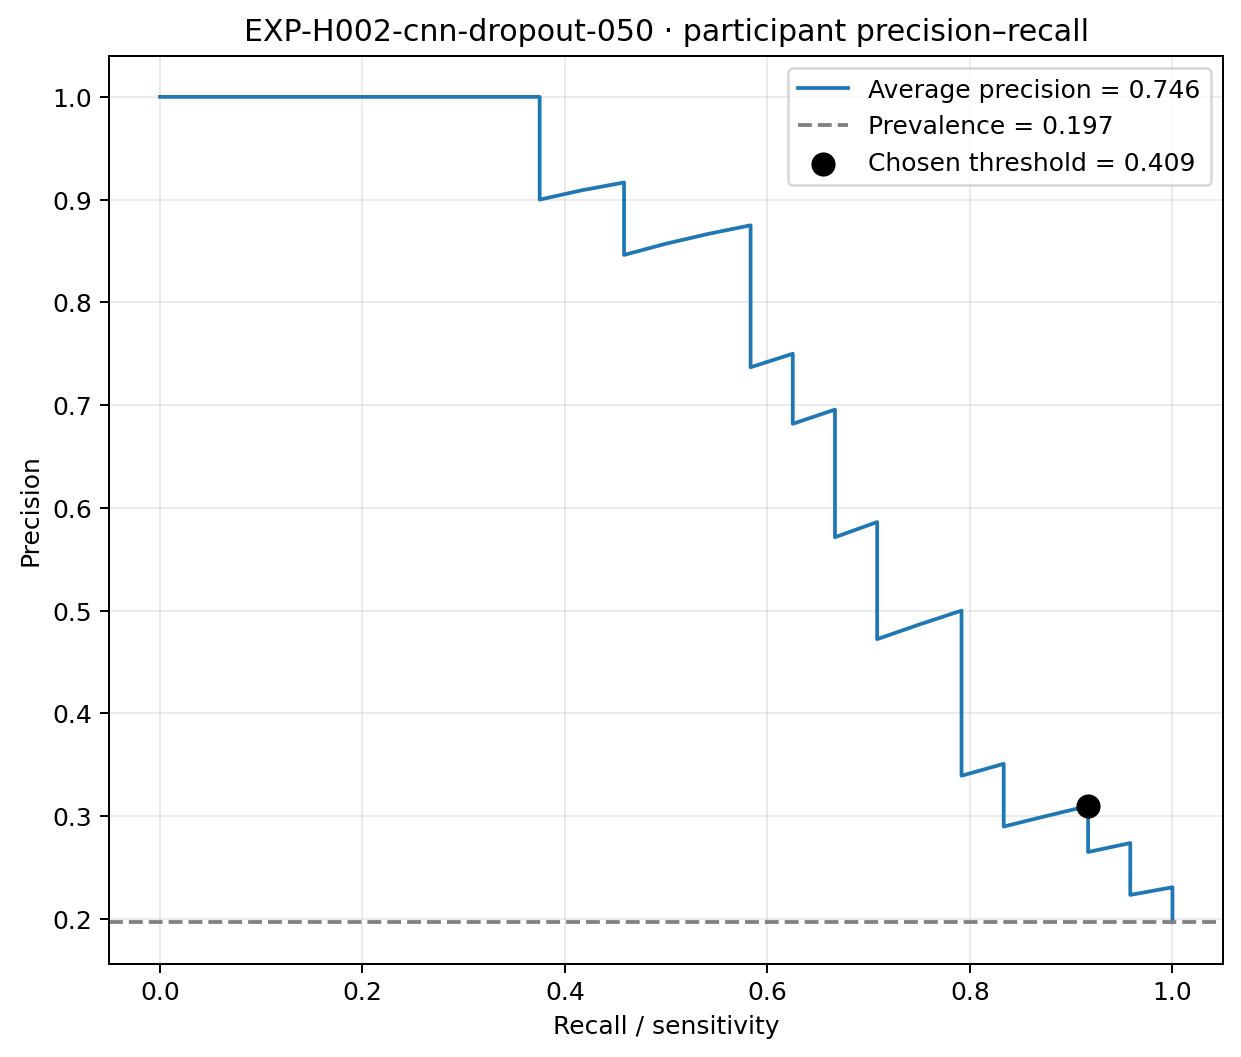

Values plotted in this chart, from the file beside it:
recall, precision, threshold
1.0, 0.1967, 0.1271
1.0, 0.1983, 0.1378
1.0, 0.2, 0.1832
1.0, 0.2017, 0.2026
1.0, 0.2034, 0.2306
1.0, 0.2051, 0.2311
1.0, 0.2069, 0.2335
1.0, 0.2087, 0.2421
1.0, 0.2105, 0.2476
1.0, 0.2124, 0.2497
1.0, 0.2143, 0.2608
1.0, 0.2162, 0.2695
1.0, 0.2182, 0.2718
1.0, 0.2202, 0.2739
1.0, 0.2222, 0.278
1.0, 0.2243, 0.2917
1.0, 0.2264, 0.292
1.0, 0.2286, 0.294
1.0, 0.2308, 0.2957
0.9583, 0.2233, 0.307
0.9583, 0.2255, 0.3144
0.9583, 0.2277, 0.3254
0.9583, 0.23, 0.3288
0.9583, 0.2323, 0.3317
0.9583, 0.2347, 0.3347
0.9583, 0.2371, 0.3356
0.9583, 0.2396, 0.3442
0.9583, 0.2421, 0.3449
0.9583, 0.2447, 0.3475
0.9583, 0.2473, 0.353
0.9583, 0.25, 0.3576
0.9583, 0.2527, 0.3621
0.9583, 0.2556, 0.3626
0.9583, 0.2584, 0.3686
0.9583, 0.2614, 0.371
0.9583, 0.2644, 0.3715
0.9583, 0.2674, 0.372
0.9583, 0.2706, 0.3739
0.9583, 0.2738, 0.3742
0.9167, 0.2651, 0.3766
0.9167, 0.2683, 0.3769
0.9167, 0.2716, 0.3791
0.9167, 0.275, 0.3805
0.9167, 0.2785, 0.3835
0.9167, 0.2821, 0.3867
0.9167, 0.2857, 0.3911
0.9167, 0.2895, 0.3926
0.9167, 0.2933, 0.3952
0.9167, 0.2973, 0.4059
0.9167, 0.3014, 0.408
0.9167, 0.3056, 0.4082
0.9167, 0.3099, 0.4088
0.875, 0.3, 0.414
0.8333, 0.2899, 0.4145
0.8333, 0.2941, 0.4161
0.8333, 0.2985, 0.4166
0.8333, 0.303, 0.4189
0.8333, 0.3077, 0.4205
0.8333, 0.3125, 0.4226
0.8333, 0.3175, 0.4234
... 63 more rows
